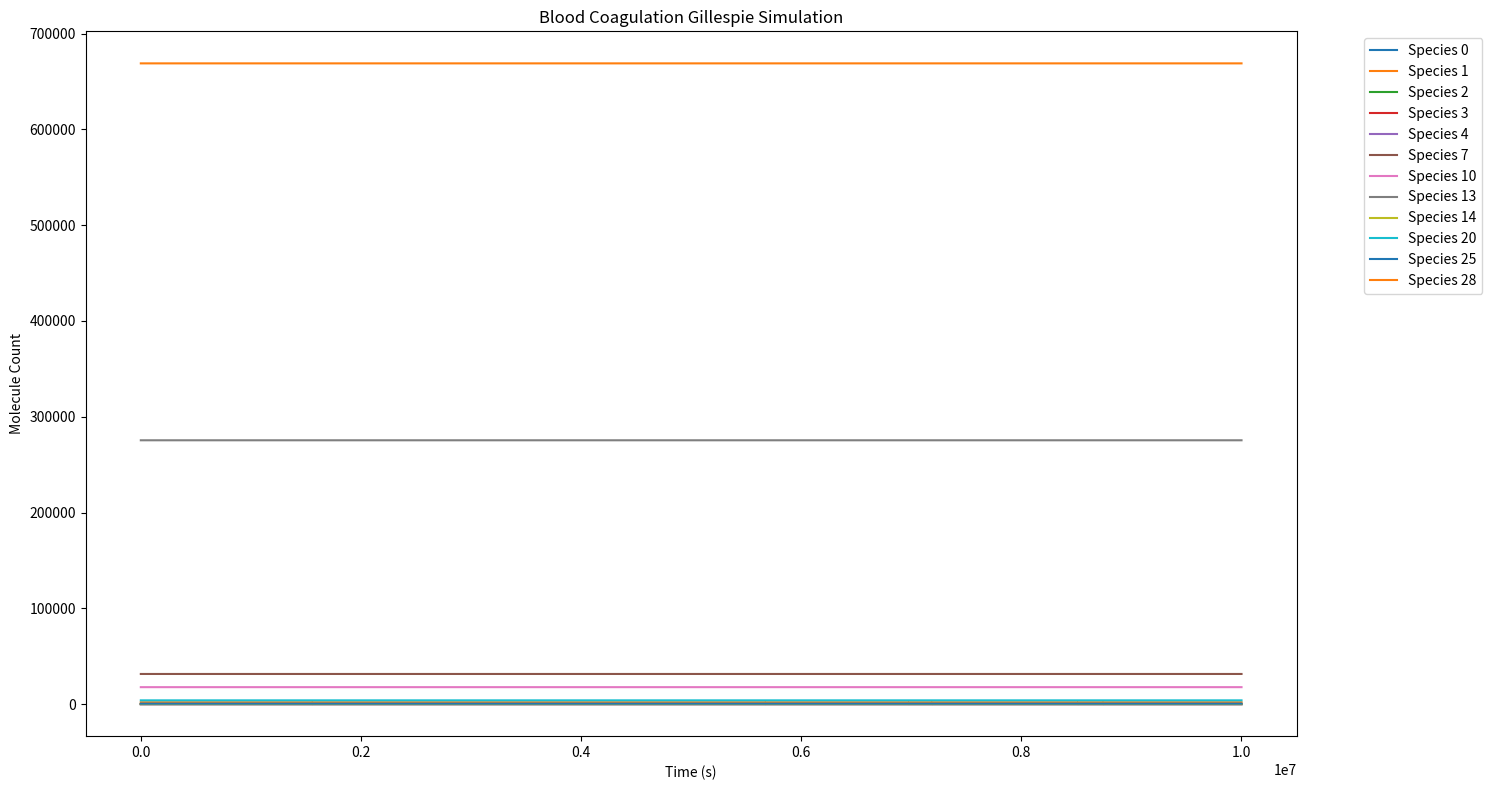

Source code (Python):
import numpy as np
import matplotlib.pyplot as plt

initial_concentrations = [
    25e-12,  # TF
    1.0e-8,  # VII
    0.0,  # TF-VII
    1.0e-10,  # VIIa
    0.0,  # TF-VIIa
    0.0,  # Xa
    0.0,  # IIa
    1.6e-7,  # X
    0.0,  # TF-VIIa-X
    0.0,  # TF-VIIa-Xa
    9.0e-8,  # IX
    0.0,  # TF-VIIa-IX
    0.0,  # IXa
    1.4e-6,  # II
    0.7e-9,  # VIII
    0.0,  # VIIIa
    0.0,  # IXa-VIIIa
    0.0,  # IXa-VIIIa-X
    0.0,  # VIIIa1L
    0.0,  # VIIIa2
    2.0e-8,  # V
    0.0,  # Va
    0.0,  # Xa-Va
    0.0,  # Xa-Va-II
    0.0,  # mIIa
    2.5e-9,  # TFPI
    0.0,  # Xa-TFPI
    0.0,  # TF-VIIa-Xa-TFPI
    3.4e-6,  # ATIII
    0.0,  # Xa-ATIII
    0.0,  # mIIa-ATIII
    0.0,  # IXa-ATIII
    0.0,  # IIa-ATIII
    0.0,  # TF-VIIa-ATIII
]

reactions = [
    {
        "reactants": {0: 1, 1: 1},
        "products": {2: 1},
        "rate_constant": 3.1e-3,
    },  # r1: x[0] + x[1] -> x[2]
    {
        "reactants": {2: 1},
        "products": {0: 1, 1: 1},
        "rate_constant": 3.2e6,
    },  # r2: x[2] -> x[0] + x[1]
    {
        "reactants": {0: 1, 3: 1},
        "products": {4: 1},
        "rate_constant": 3.1e-3,
    },  # r3: x[0] + x[3] -> x[4]
    {
        "reactants": {4: 1},
        "products": {0: 1, 3: 1},
        "rate_constant": 2.3e7,
    },  # r4: x[4] -> x[0] + x[3]
    {
        "reactants": {4: 1, 1: 1},
        "products": {4: 1, 3: 1},
        "rate_constant": 4.4e5,
    },  # r5: x[4] + x[1] -> x[4] + x[3]
    {
        "reactants": {5: 1, 1: 1},
        "products": {5: 1, 3: 1},
        "rate_constant": 1.3e7,
    },  # r6: x[5] + x[1] -> x[5] + x[3]
    {
        "reactants": {6: 1, 1: 1},
        "products": {6: 1, 3: 1},
        "rate_constant": 2.3e4,
    },  # r7: x[6] + x[1] -> r[6] + x[3]
    {
        "reactants": {4: 1, 7: 1},
        "products": {8: 1},
        "rate_constant": 1.05,
    },  # r8: x[4] + x[7] -> x[8]
    {
        "reactants": {8: 1},
        "products": {4: 1, 7: 1},
        "rate_constant": 2.5e7,
    },  # r9: x[8] -> x[4] + x[7]
    {
        "reactants": {8: 1},
        "products": {9: 1},
        "rate_constant": 6.0,
    },  # r10: x[8] -> x[9]
    {
        "reactants": {4: 1, 5: 1},
        "products": {9: 1},
        "rate_constant": 19.0,
    },  # r11: x[4] + x[5] -> x[9]
    {
        "reactants": {9: 1},
        "products": {4: 1, 5: 1},
        "rate_constant": 2.2e7,
    },  # r12: x[9] -> x[4] + x[5]
    {
        "reactants": {4: 1, 10: 1},
        "products": {11: 1},
        "rate_constant": 2.4,
    },  # r13: x[4] + x[10] -> x[11]
    {
        "reactants": {11: 1},
        "products": {4: 1, 10: 1},
        "rate_constant": 1.0e7,
    },  # r14: x[11] -> x[4] + x[10]
    {
        "reactants": {11: 1},
        "products": {4: 1, 12: 1},
        "rate_constant": 1.8,
    },  # r15: x[11] -> x[4] + x[12]
    {
        "reactants": {5: 1, 13: 1},
        "products": {5: 1, 6: 1},
        "rate_constant": 7.5e3,
    },  # r16: x[5] + x[13] -> x[5] + x[6]
    {
        "reactants": {6: 1, 14: 1},
        "products": {6: 1, 15: 1},
        "rate_constant": 2.0e7,
    },  # r17: x[6] + x[14] -> x[6] + x[15]
    {
        "reactants": {12: 1, 15: 1},
        "products": {16: 1},
        "rate_constant": 5.0e-3,
    },  # r18: x[12] + x[15] -> x[16]
    {
        "reactants": {16: 1},
        "products": {12: 1, 15: 1},
        "rate_constant": 1.0e7,
    },  # r19: x[16] -> x[12] + x[15]
    {
        "reactants": {16: 1, 7: 1},
        "products": {17: 1},
        "rate_constant": 1.0e-3,
    },  # r20: x[16] + x[7] -> x[17]
    {
        "reactants": {17: 1},
        "products": {16: 1, 7: 1},
        "rate_constant": 1.0e8,
    },  # r21: x[17] -> x[16] + x[7]
    {
        "reactants": {17: 1},
        "products": {5: 1, 16: 1},
        "rate_constant": 8.2,
    },  # r22: x[17] -> x[16] + x[5]
    {
        "reactants": {15: 1},
        "products": {18: 1, 19: 1},
        "rate_constant": 2.2e4,
    },  # r23: x[15] -> x[18] + x[19]
    {
        "reactants": {18: 1, 19: 1},
        "products": {15: 1},
        "rate_constant": 6.0e-3,
    },  # r24: x[18] + x[19] -> x[15]
    {
        "reactants": {17: 1},
        "products": {18: 1, 19: 1, 7: 1, 5: 1},
        "rate_constant": 1.0e-3,
    },  # r25: x[17] -> x[18] + x[19] + x[7] + x[5]
    {
        "reactants": {6: 1, 20: 1},
        "products": {21: 1, 6: 1},
        "rate_constant": 2.0e7,
    },  # r26: x[6] + x[20] -> x[6] + x[21]
    {
        "reactants": {5: 1, 21: 1},
        "products": {22: 1},
        "rate_constant": 0.2,
    },  # r27: x[5] + x[21] -> x[22]
    {
        "reactants": {22: 1},
        "products": {5: 1, 21: 1},
        "rate_constant": 4.0e8,
    },  # r28: x[22] -> x[5] + x[21]
    {
        "reactants": {22: 1, 13: 1},
        "products": {23: 1},
        "rate_constant": 103,
    },  # r29: x[22] + x[13] -> x[23]
    {
        "reactants": {23: 1},
        "products": {22: 1, 13: 1},
        "rate_constant": 1.0e8,
    },  # r30: x[23] -> x[22] + x[13]
    {
        "reactants": {23: 1},
        "products": {24: 1, 22: 1},
        "rate_constant": 63.5,
    },  # r31: x[23] -> x[24] + x[22]
    {
        "reactants": {24: 1, 22: 1},
        "products": {22: 1, 6: 1},
        "rate_constant": 1.5e7,
    },  # r32: x[24] + x[22] -> x[6] + x[22]
    {
        "reactants": {5: 1, 25: 1},
        "products": {26: 1},
        "rate_constant": 3.6e-4,
    },  # r33: x[5] + x[25] -> x[26]
    {
        "reactants": {26: 1},
        "products": {5: 1, 25: 1},
        "rate_constant": 9.0e5,
    },  # r34: x[26] -> x[5] + x[25]
    {
        "reactants": {9: 1, 25: 1},
        "products": {27: 1},
        "rate_constant": 1.1e-4,
    },  # r35: x[9] + x[25] -> x[27]
    {
        "reactants": {27: 1},
        "products": {9: 1, 25: 1},
        "rate_constant": 3.2e8,
    },  # r36: x[27] -> x[9] + x[25]
    {
        "reactants": {4: 1, 26: 1},
        "products": {27: 1},
        "rate_constant": 5.0e7,
    },  # r37: x[4] + x[26] -> x[27]
    {
        "reactants": {5: 1, 28: 1},
        "products": {29: 1},
        "rate_constant": 1.5e3,
    },  # r38: x[5] + x[28] -> x[29]
    {
        "reactants": {24: 1, 28: 1},
        "products": {30: 1},
        "rate_constant": 7.1e3,
    },  # r39: x[24] + x[28] -> x[30]
    {
        "reactants": {12: 1, 28: 1},
        "products": {31: 1},
        "rate_constant": 4.9e2,
    },  # r40: x[12] + x[28] -> x[31]
    {
        "reactants": {6: 1, 28: 1},
        "products": {32: 1},
        "rate_constant": 7.1e3,
    },  # r41: x[6] + x[28] -> x[32]
    {
        "reactants": {4: 1, 28: 1},
        "products": {33: 1},
        "rate_constant": 2.3e2,
    },  # r42: x[4] + x[28] -> x[33]
]


class Gillespie:
    def __init__(
        self, initial_concentrations, reactions_with_k, number_of_molecules, max_time
    ):
        self.number_of_molecules = number_of_molecules
        self.max_time = max_time
        self.initial_concentrations = initial_concentrations
        self.initial_molecules = self.concentrations_to_molecules(
            initial_concentrations
        )
        self.reactions = self.translate_k_to_kappa(reactions_with_k)

    def concentrations_to_molecules(self, concentrations):
        total_concentration = sum(concentrations)

        return [
            round(concentration / total_concentration * self.number_of_molecules)
            for concentration in concentrations
        ]

    def translate_k_to_kappa(self, reactions):
        for reaction in reactions:
            kappa = self.translate_rate_constant(reaction)
            reaction["kappa"] = kappa
        return reactions

    def translate_rate_constant(self, reaction):
        k = reaction["rate_constant"]
        reactants = list(reaction["reactants"].keys())
        num_reactants = sum(
            reaction["reactants"].values()
        )  # Total reactant stoichiometry
        if num_reactants == 1:
            # Unimolecular reaction: no adjustment needed
            return k
        elif num_reactants == 2:
            ca0 = self.initial_concentrations[reactants[0]]
            ma0 =  self.initial_molecules[reactants[0]]
            if ma0 == 0: # handle division by 0
                return 0
            return (
                k
                * ca0
                / ma0
            )  # kappa = k * CA0 / MA0
        else:
            raise ValueError(
                "Reactions with more than 2 reactants are not supported in this implementation."
            )

    def calculate_propensities(self, molecules):
        propensities = []
        for reaction in self.reactions:
            propensity = reaction["kappa"]
            for reactant in reaction["reactants"].keys():
                propensity *= molecules[reactant]

            propensities.append(propensity)
        return propensities

    def get_tau(self, a_total):
        chi = np.random.rand()
        return (-np.log(chi) / a_total) / 1000000

    def simulate(self):
        time = 0
        molecules = self.initial_molecules[:]
        times = [time]
        states = [molecules[:]]

        while time < self.max_time:
            propensities = self.calculate_propensities(molecules)
            a_total = sum(propensities)
            if a_total <= 0:
                break

            # Calculate next reaction time
            tau = self.get_tau(a_total)
            time += tau

            # Select reaction
            r = np.random.random() * a_total
            cumulative = 0
            for i, a_i in enumerate(propensities):
                cumulative += a_i
                if r <= cumulative:
                    # Update molecule counts
                    for species, count in reactions[i]["reactants"].items():
                        molecules[species] -= count
                    for species, count in reactions[i]["products"].items():
                        molecules[species] += count
                    break

            # Store results
            times.append(time)
            states.append(molecules[:])

        return times, states


if __name__ == "__main__":
    gillespie = Gillespie(
        initial_concentrations=initial_concentrations,
        reactions_with_k=reactions,
        number_of_molecules=1000000,
        max_time=10000000,
    )
    times, states = gillespie.simulate()
    plt.figure(figsize=(15, 8))
    for i in range(len(gillespie.initial_molecules)):
        if any(state[i] > 0 for state in states):  # Only plot species that change
            plt.plot(times, [state[i] for state in states], label=f"Species {i}")
    plt.xlabel("Time (s)")
    plt.ylabel("Molecule Count")
    plt.title("Blood Coagulation Gillespie Simulation")
    plt.legend(bbox_to_anchor=(1.05, 1), loc="upper left")
    plt.tight_layout()
    plt.show()
